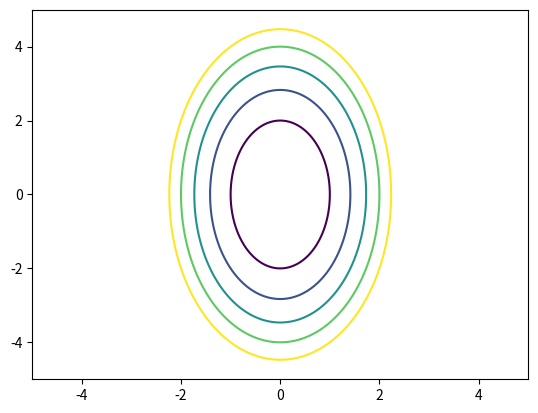

Recreate this plot in Python.
import numpy as np
import matplotlib.pyplot as plt

def f(x, y):
    return x**2 + y**2/4

x = np.linspace(-5,5,300)
y = np.linspace(-5,5,300)
xmesh, ymesh = np.meshgrid(x, y)
z = f(xmesh.ravel(), ymesh.ravel()).reshape(xmesh.shape) #ravel(): 配列を一次元化する

plt.contour(x, y, z, color="k", levels=[1,2,3,4,5])
plt.show()
